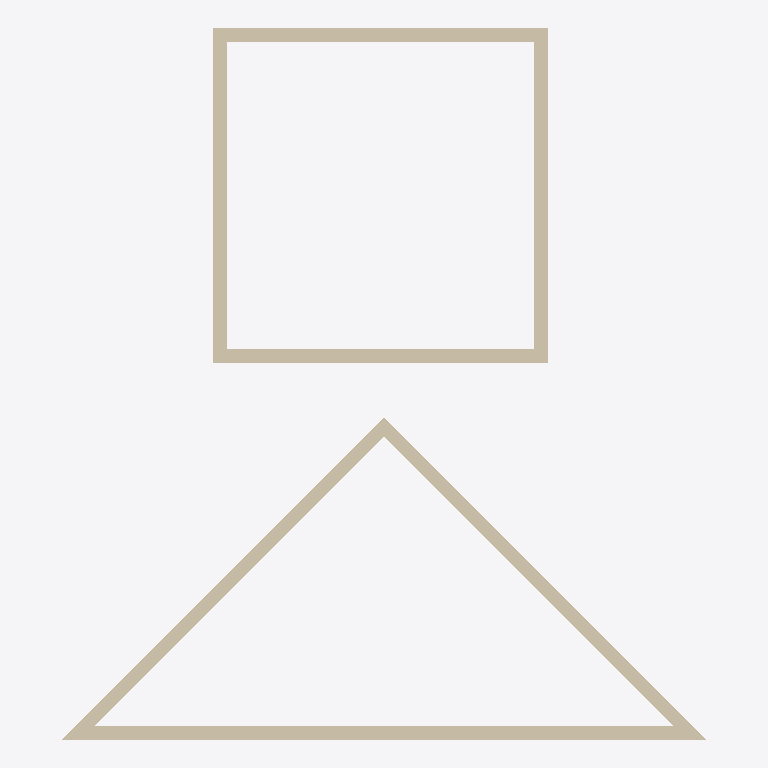
Plan cut of the same IFC building model at storey 'L2' (level 3.00 m, cut at 4.40 m), seen from above with north up, elements coloured by IFC class: 7 walls (beige). No cut surface shows.
Extent 9.5 m × 10.4 m × 3.0 m (x, y, z). Storeys (2): L1 at 0.00 m; L2 at 3.00 m. Elements (7): 7 IfcWallStandardCase.

HEADER;
FILE_DESCRIPTION(('ViewDefinition [CoordinationView_V2.0]','RevitIdentifiers [ContentGUID: cbb0ae2e-6350-4225-8ca4-af668662c38d, VersionGUID: 8b7f6b1a-2a57-4db1-9211-082067567633, NumberOfSaves: 24]','CoordinateReference [CoordinateBase: Shared Coordinates]'),'2;1');
FILE_NAME('01_009.ifc','2026-01-06T12:03:11+01:00',(''),(''),'ODA SDAI 24.6','Autodesk Revit 24.3.30.11 (ENU) - IFC 24.3.30.11','');
FILE_SCHEMA(('IFC2X3'));
ENDSEC;
DATA;
#27=IFCPROJECT('3BiAukOr129OoahsPvdJnz',#18,'Project Number',$,$,'Project Name','Project Status',(#22),#287);
#42=IFCSITE('3BiAukOr129OoahsPvdJn$',#18,'Default',$,$,#41,$,$,.ELEMENT.,(42,21,31,401672),(-71,-3,-24,-345703),0.0,$,$);
#32=IFCBUILDING('3BiAukOr129OoahsPvdJny',#18,'Building Name',$,$,#30,$,'Building Name',.ELEMENT.,$,$,#31);
#35=IFCBUILDINGSTOREY('2JF4e6axWHqu3u0C1FZlmi',#18,'L1',$,'Level:8mm Head',#34,$,'L1',.ELEMENT.,0.0);
#39=IFCBUILDINGSTOREY('1ZGO8hrFCHqw0v0026FpFv',#18,'L2',$,'Level:8mm Head',#38,$,'L2',.ELEMENT.,3000.0);
#143=IFCWALLSTANDARDCASE('2I2XyofMDDYhKncvMedHX0',#18,'Basic Wall:Generic - 200mm:1602570',$,'Basic Wall:Generic - 200mm',#128,#142,'1602570');
#74=IFCWALLSTANDARDCASE('2I2XyofMDDYhKncvMedHww',#18,'Basic Wall:Generic - 200mm:1602288',$,'Basic Wall:Generic - 200mm',#52,#73,'1602288');
#117=IFCWALLSTANDARDCASE('2I2XyofMDDYhKncvMedH$i',#18,'Basic Wall:Generic - 200mm:1602470',$,'Basic Wall:Generic - 200mm',#101,#116,'1602470');
#166=IFCWALLSTANDARDCASE('2I2XyofMDDYhKncvMedHb7',#18,'Basic Wall:Generic - 200mm:1602829',$,'Basic Wall:Generic - 200mm',#154,#165,'1602829');
#189=IFCWALLSTANDARDCASE('2I2XyofMDDYhKncvMedHa2',#18,'Basic Wall:Generic - 200mm:1602888',$,'Basic Wall:Generic - 200mm',#177,#188,'1602888');
#212=IFCWALLSTANDARDCASE('2I2XyofMDDYhKncvMedHdD',#18,'Basic Wall:Generic - 200mm:1602951',$,'Basic Wall:Generic - 200mm',#200,#211,'1602951');
#235=IFCWALLSTANDARDCASE('2I2XyofMDDYhKncvMedHdd',#18,'Basic Wall:Generic - 200mm:1602989',$,'Basic Wall:Generic - 200mm',#223,#234,'1602989');
ENDSEC;
